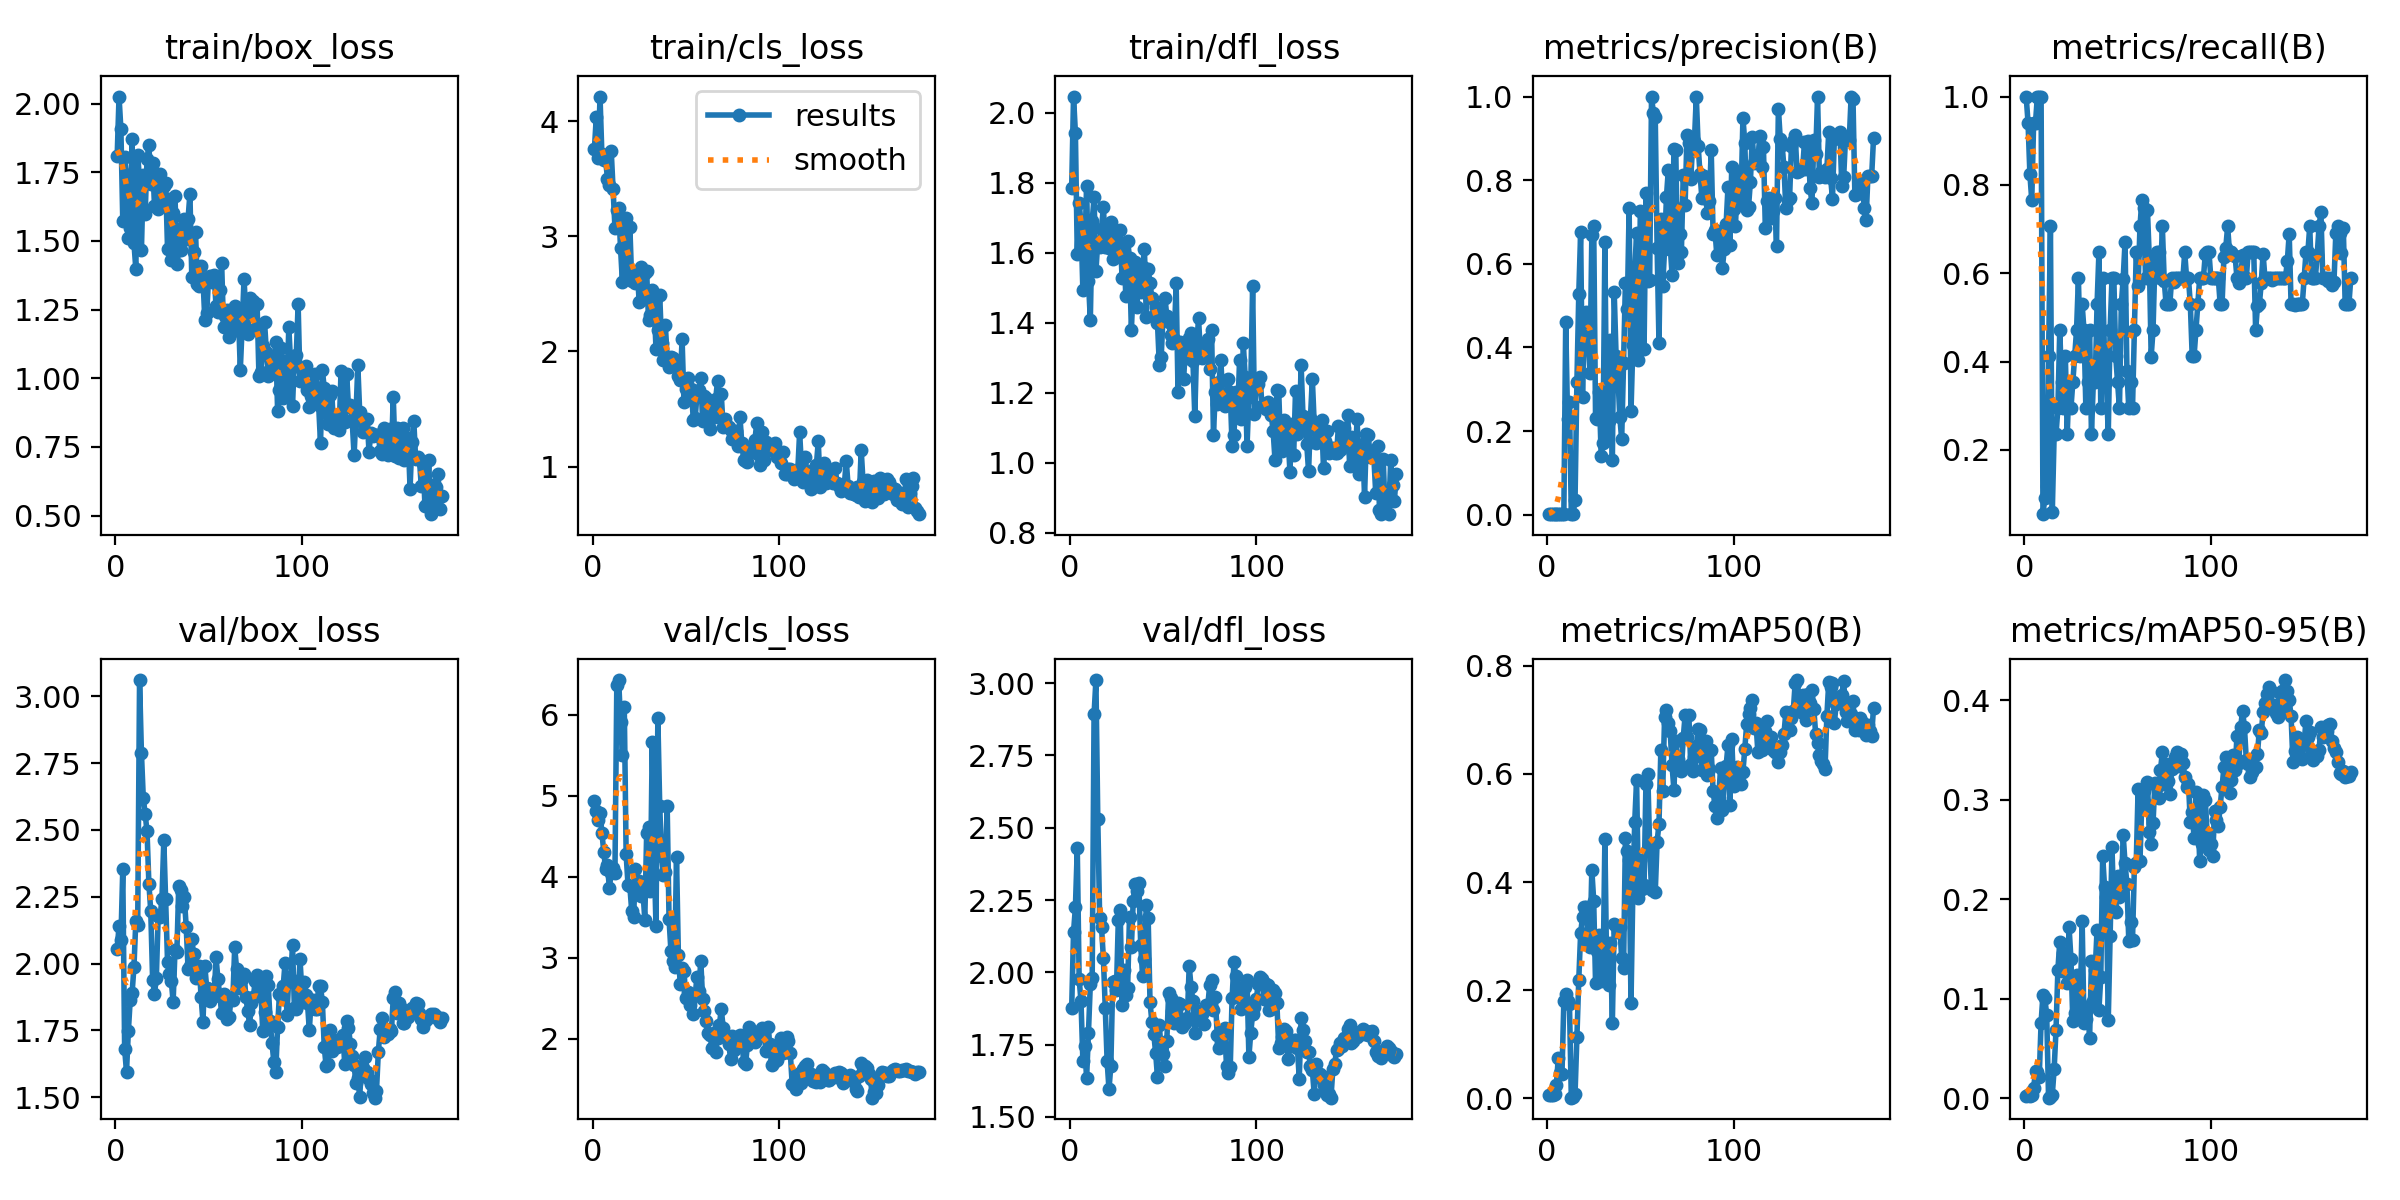

Values plotted in this chart, from the file beside it:
epoch, time, train/box_loss, train/cls_loss, train/dfl_loss, metrics/precision(B), metrics/recall(B), metrics/mAP50(B), metrics/mAP50-95(B), val/box_loss, val/cls_loss, val/dfl_loss, lr/pg0, lr/pg1, lr/pg2
1, 12.5, 1.81, 3.76, 1.785, 0.00258, 1, 0.00654, 0.00221, 2.054, 4.933, 1.875, 0.091, 0.001, 0.001
2, 23.94, 2.026, 4.037, 2.046, 0.00242, 0.9412, 0.0067, 0.00282, 2.141, 4.813, 2.139, 0.08109, 0.002088, 0.002088
3, 35.74, 1.906, 3.68, 1.942, 0.00212, 0.8235, 0.00629, 0.00223, 2.089, 4.703, 2.225, 0.07116, 0.003164, 0.003164
4, 47.22, 1.574, 4.214, 1.595, 0.00197, 0.7647, 0.00852, 0.00356, 2.352, 4.785, 2.428, 0.06123, 0.004227, 0.004227
5, 58.96, 1.804, 3.712, 1.742, 0.00242, 0.9412, 0.02525, 0.0103, 1.681, 4.544, 1.977, 0.05128, 0.005278, 0.005278
6, 70.79, 1.739, 3.664, 1.685, 0.00242, 0.9412, 0.07458, 0.02718, 1.596, 4.309, 1.9, 0.04132, 0.006316, 0.006316
7, 82.57, 1.512, 3.663, 1.492, 0.00258, 1, 0.04631, 0.02656, 1.748, 4.096, 1.694, 0.03134, 0.007342, 0.007342
8, 94.31, 1.547, 3.5, 1.596, 0.00258, 1, 0.04589, 0.02154, 1.866, 4.142, 1.746, 0.02136, 0.008355, 0.008355
9, 106.3, 1.87, 3.444, 1.791, 0.00258, 1, 0.1795, 0.07593, 1.89, 3.864, 1.634, 0.01136, 0.009356, 0.009356
10, 117.9, 1.491, 3.744, 1.518, 0.4612, 0.05426, 0.1935, 0.1041, 1.989, 4.048, 1.792, 0.009491, 0.009491, 0.009491
11, 129.8, 1.398, 3.409, 1.408, 0.2296, 0.08992, 0.1798, 0.1002, 2.16, 4.11, 1.96, 0.009434, 0.009434, 0.009434
12, 141.3, 1.814, 3.075, 1.69, 0.2687, 0.1177, 0.1748, 0.08394, 2.146, 4.045, 1.981, 0.009378, 0.009378, 0.009378
13, 152.8, 1.723, 3.224, 1.758, 0.00106, 0.4118, 0.00128, 0.00037, 3.06, 6.371, 2.892, 0.009321, 0.009321, 0.009321
14, 164.4, 1.466, 3.242, 1.547, 0.00182, 0.7059, 0.00233, 0.00073, 2.788, 6.429, 3.01, 0.009265, 0.009265, 0.009265
15, 176.3, 1.74, 2.897, 1.631, 0.03561, 0.05882, 0.0077, 0.00333, 2.619, 5.909, 2.529, 0.009208, 0.009208, 0.009208
16, 188.3, 1.599, 2.6, 1.615, 0.3167, 0.2353, 0.1142, 0.0292, 2.559, 5.502, 2.19, 0.009151, 0.009151, 0.009151
17, 200.1, 1.797, 3.077, 1.669, 0.5272, 0.2353, 0.2194, 0.06875, 2.494, 6.102, 2.155, 0.009095, 0.009095, 0.009095
18, 212.1, 1.851, 3.161, 1.731, 0.6751, 0.2941, 0.3055, 0.1291, 2.299, 4.277, 2.049, 0.009038, 0.009038, 0.009038
19, 223.9, 1.707, 2.666, 1.617, 0.2803, 0.4706, 0.3358, 0.1568, 2.196, 3.902, 1.878, 0.008982, 0.008982, 0.008982
20, 236.2, 1.784, 3.079, 1.65, 0.4739, 0.3529, 0.3541, 0.128, 1.941, 3.881, 1.694, 0.008925, 0.008925, 0.008925
21, 247.7, 1.629, 2.608, 1.613, 0.4844, 0.2941, 0.3544, 0.1456, 1.887, 3.572, 1.596, 0.008869, 0.008869, 0.008869
22, 259.2, 1.722, 2.645, 1.686, 0.4177, 0.4118, 0.2873, 0.1329, 1.948, 3.504, 1.677, 0.008812, 0.008812, 0.008812
23, 270.7, 1.615, 2.593, 1.581, 0.3397, 0.2353, 0.2793, 0.1158, 2.18, 4.098, 1.966, 0.008755, 0.008755, 0.008755
24, 282.3, 1.742, 2.691, 1.665, 0.6686, 0.3529, 0.4227, 0.1716, 2.175, 3.927, 1.971, 0.008699, 0.008699, 0.008699
25, 293.7, 1.658, 2.429, 1.586, 0.69, 0.2941, 0.3658, 0.1399, 2.242, 3.943, 1.94, 0.008642, 0.008642, 0.008642
26, 305.7, 1.7, 2.734, 1.609, 0.2302, 0.3529, 0.2125, 0.07787, 2.461, 3.762, 2.18, 0.008586, 0.008586, 0.008586
27, 317.7, 1.713, 2.453, 1.663, 0.228, 0.4118, 0.2726, 0.08589, 2.24, 3.828, 2.214, 0.008529, 0.008529, 0.008529
28, 329.6, 1.47, 2.682, 1.527, 0.2923, 0.4706, 0.3029, 0.124, 2.007, 3.471, 1.888, 0.008473, 0.008473, 0.008473
29, 341.4, 1.652, 2.694, 1.626, 0.1405, 0.5882, 0.2166, 0.1088, 1.963, 4.538, 2.01, 0.008416, 0.008416, 0.008416
30, 353.2, 1.429, 2.273, 1.477, 0.1718, 0.4118, 0.2226, 0.0951, 1.935, 4.612, 1.922, 0.008359, 0.008359, 0.008359
31, 364.9, 1.6, 2.315, 1.634, 0.6512, 0.5294, 0.4798, 0.1782, 1.858, 3.821, 1.948, 0.008303, 0.008303, 0.008303
32, 376.5, 1.665, 2.534, 1.585, 0.1796, 0.4706, 0.2293, 0.0759, 2.051, 5.668, 2.192, 0.008246, 0.008246, 0.008246
33, 388.1, 1.418, 2.431, 1.379, 0.2233, 0.2941, 0.2104, 0.07943, 2.042, 4.283, 2.087, 0.00819, 0.00819, 0.00819
34, 399.7, 1.467, 2.021, 1.505, 0.4178, 0.3529, 0.2868, 0.09091, 2.291, 3.392, 2.247, 0.008133, 0.008133, 0.008133
35, 411.5, 1.468, 2.188, 1.573, 0.1302, 0.4706, 0.1401, 0.06003, 2.277, 5.959, 2.306, 0.008077, 0.008077, 0.008077
36, 423.2, 1.546, 2.49, 1.443, 0.5318, 0.2353, 0.3217, 0.1382, 2.216, 4.879, 2.28, 0.00802, 0.00802, 0.00802
37, 434.8, 1.581, 2.071, 1.552, 0.3802, 0.3529, 0.3189, 0.09792, 2.247, 4.261, 2.309, 0.007963, 0.007963, 0.007963
38, 446.6, 1.509, 1.923, 1.488, 0.329, 0.3529, 0.3086, 0.1289, 2.138, 4.027, 2.096, 0.007907, 0.007907, 0.007907
39, 458.2, 1.581, 2.23, 1.558, 0.2326, 0.5294, 0.3167, 0.1692, 1.982, 4.061, 1.988, 0.00785, 0.00785, 0.00785
40, 469.9, 1.672, 1.947, 1.609, 0.1803, 0.6471, 0.2601, 0.08897, 1.992, 4.871, 2.046, 0.007794, 0.007794, 0.007794
41, 481.6, 1.367, 1.865, 1.416, 0.3616, 0.2941, 0.2404, 0.1217, 2.091, 3.479, 2.233, 0.007737, 0.007737, 0.007737
42, 493.3, 1.459, 1.949, 1.552, 0.5546, 0.5882, 0.4822, 0.2439, 2.036, 3.085, 2.187, 0.007681, 0.007681, 0.007681
43, 505, 1.532, 1.942, 1.513, 0.491, 0.4118, 0.4573, 0.2127, 1.945, 2.966, 1.897, 0.007624, 0.007624, 0.007624
44, 516.7, 1.344, 1.891, 1.47, 0.7337, 0.3529, 0.4405, 0.2024, 1.972, 2.887, 1.828, 0.007567, 0.007567, 0.007567
45, 528.3, 1.336, 1.861, 1.419, 0.2474, 0.2353, 0.1767, 0.07809, 1.991, 4.249, 1.787, 0.007511, 0.007511, 0.007511
46, 540.1, 1.407, 1.787, 1.446, 0.406, 0.4706, 0.3866, 0.1625, 1.874, 3.035, 1.722, 0.007454, 0.007454, 0.007454
47, 551.9, 1.361, 1.752, 1.398, 0.584, 0.5882, 0.5116, 0.252, 1.781, 2.677, 1.637, 0.007398, 0.007398, 0.007398
48, 563.5, 1.211, 2.104, 1.278, 0.6737, 0.5882, 0.5893, 0.1891, 1.991, 2.871, 1.816, 0.007341, 0.007341, 0.007341
49, 575.2, 1.237, 1.563, 1.303, 0.3697, 0.4118, 0.3702, 0.1867, 1.908, 2.839, 1.729, 0.007285, 0.007285, 0.007285
50, 587, 1.366, 1.67, 1.421, 0.7255, 0.3529, 0.4403, 0.2236, 1.904, 2.502, 1.716, 0.007228, 0.007228, 0.007228
51, 598.6, 1.374, 1.77, 1.471, 0.6624, 0.2941, 0.3868, 0.2026, 1.859, 2.581, 1.677, 0.007171, 0.007171, 0.007171
52, 610.3, 1.351, 1.591, 1.418, 0.3965, 0.5294, 0.3942, 0.2084, 1.9, 2.422, 1.764, 0.007115, 0.007115, 0.007115
53, 622.5, 1.374, 1.672, 1.401, 0.7689, 0.5873, 0.5806, 0.2645, 1.878, 2.487, 1.93, 0.007058, 0.007058, 0.007058
54, 634.1, 1.261, 1.406, 1.364, 0.5587, 0.6709, 0.6003, 0.2361, 2.023, 2.309, 1.91, 0.007002, 0.007002, 0.007002
55, 645.8, 1.242, 1.42, 1.343, 0.5622, 0.379, 0.465, 0.2157, 1.942, 2.539, 1.866, 0.006945, 0.006945, 0.006945
56, 657.5, 1.321, 1.629, 1.353, 1, 0.2938, 0.385, 0.1584, 1.881, 2.767, 1.825, 0.006889, 0.006889, 0.006889
57, 669.2, 1.421, 1.665, 1.513, 0.9607, 0.3529, 0.4706, 0.1774, 1.817, 2.586, 1.833, 0.006832, 0.006832, 0.006832
58, 681, 1.186, 1.77, 1.203, 0.9506, 0.2941, 0.3819, 0.1593, 1.886, 2.964, 1.893, 0.006775, 0.006775, 0.006775
59, 692.6, 1.226, 1.399, 1.345, 0.6373, 0.4706, 0.475, 0.2321, 1.879, 2.496, 1.891, 0.006719, 0.006719, 0.006719
60, 704.3, 1.248, 1.614, 1.325, 0.4108, 0.6471, 0.5078, 0.2366, 1.792, 2.347, 1.812, 0.006662, 0.006662, 0.006662
... 115 more rows
